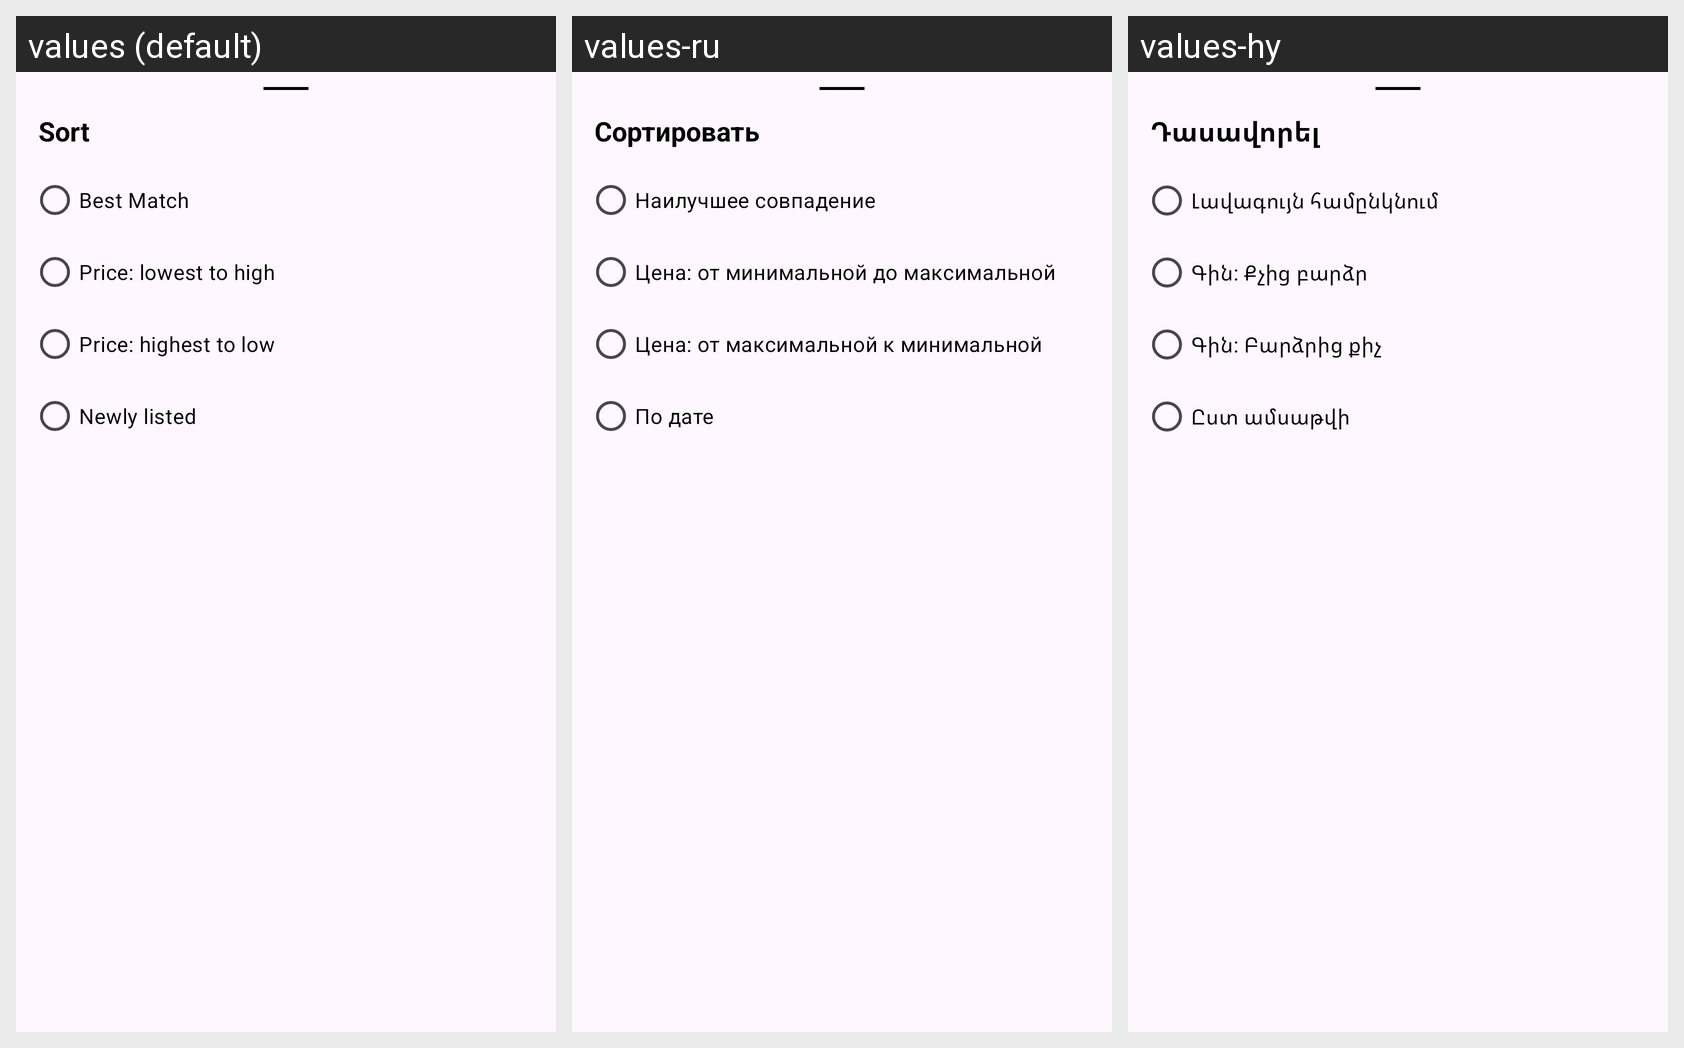

Here is an Android app screen in its default locale and in the app's own translations. Write out the translated-string differences for the strings that appear on this screen.
Android screen res/layout/sort_by_dialog.xml rendered under 3 locales, left to right: values (default), values-ru, values-hy. Device: Nexus 5 (rendered at 1080×1920; each locale shown at half size, 540×960, under a caption strip naming it); theme Theme.MarketPlace.
Strings drawn on this screen, with the default value and each locale's value (text and hints the layout hard-codes, and strings that could not be matched under every locale, appear in the picture but are not listed):

sort
  values: Sort
  values-ru: Сортировать
  values-hy: Դասավորել

best_match
  values: Best Match
  values-ru: Наилучшее совпадение
  values-hy: Լավագույն համընկնում

price_lowest_to_high
  values: Price: lowest to high
  values-ru: Цена: от минимальной до максимальной
  values-hy: Գին: Քչից բարձր

price_highest_to_low
  values: Price: highest to low
  values-ru: Цена: от максимальной к минимальной
  values-hy: Գին: Բարձրից քիչ

newly_listed
  values: Newly listed
  values-ru: По дате
  values-hy: Ըստ ամսաթվի
